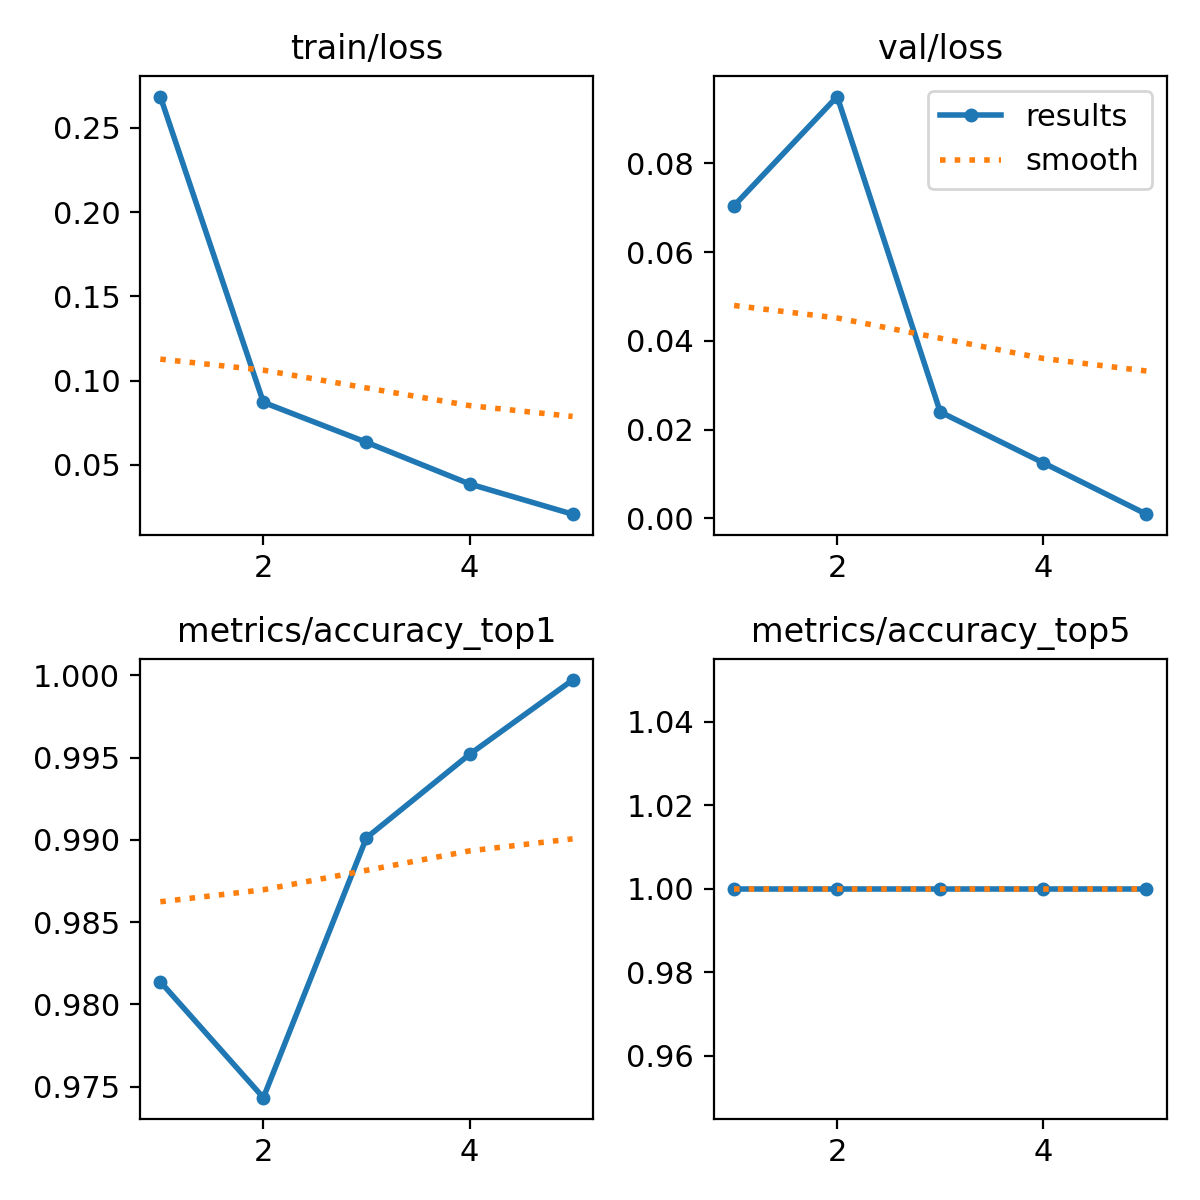

Values plotted in this chart, from the file beside it:
epoch, time, train/loss, metrics/accuracy_top1, metrics/accuracy_top5, val/loss, lr/pg0, lr/pg1, lr/pg2
1, 1837, 0.2686, 0.9814, 1, 0.07047, 0.0003701, 0.0003701, 0.0003701
2, 3565, 0.08711, 0.9743, 1, 0.09506, 0.0005939, 0.0005939, 0.0005939
3, 5299, 0.06339, 0.9901, 1, 0.02398, 0.0006709, 0.0006709, 0.0006709
4, 7137, 0.03868, 0.9952, 1, 0.01252, 0.0004511, 0.0004511, 0.0004511
5, 8833, 0.02072, 0.9997, 1, 0.00095, 0.0002311, 0.0002311, 0.0002311
